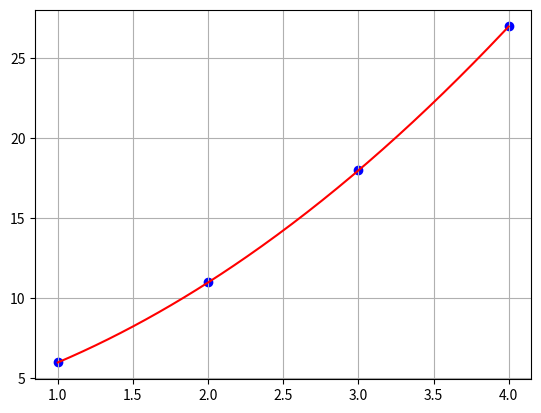

Write Python code to recreate this figure.
import numpy as np
import matplotlib.pyplot as plt

x = np.array([1, 2, 3, 4])
y = np.array([6, 11, 18, 27])

coef = np.polyfit(x, y, 2)
p = np.poly1d(coef)
y_pred = p(x)
ECM = np.mean((y - y_pred) ** 2)

print(coef)
print(p)
print(ECM)

x_fit = np.linspace(min(x), max(x), 180)

plt.plot(x_fit, p(x_fit), color="red")
plt.scatter(x, y, color="blue")

plt.grid(True)
plt.show()
